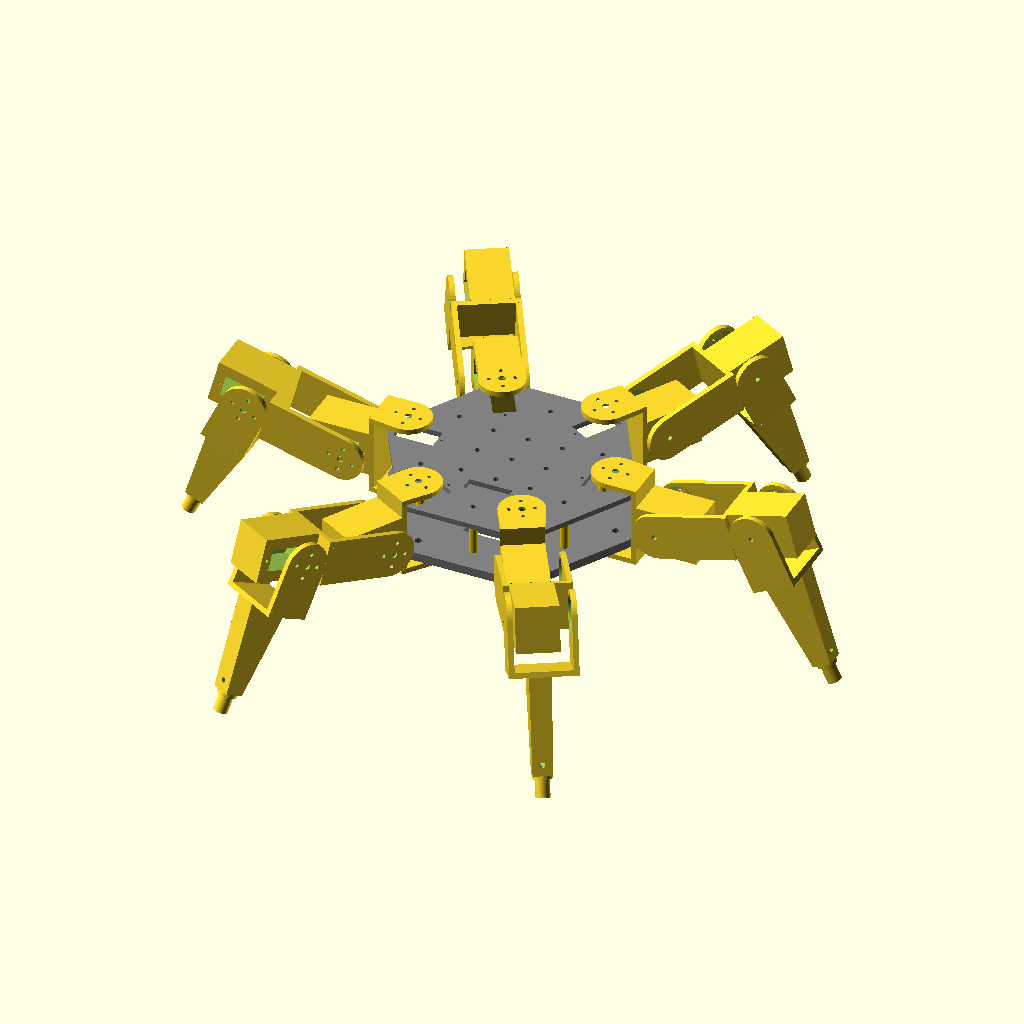
Cell 1 — every parameter at its default value.
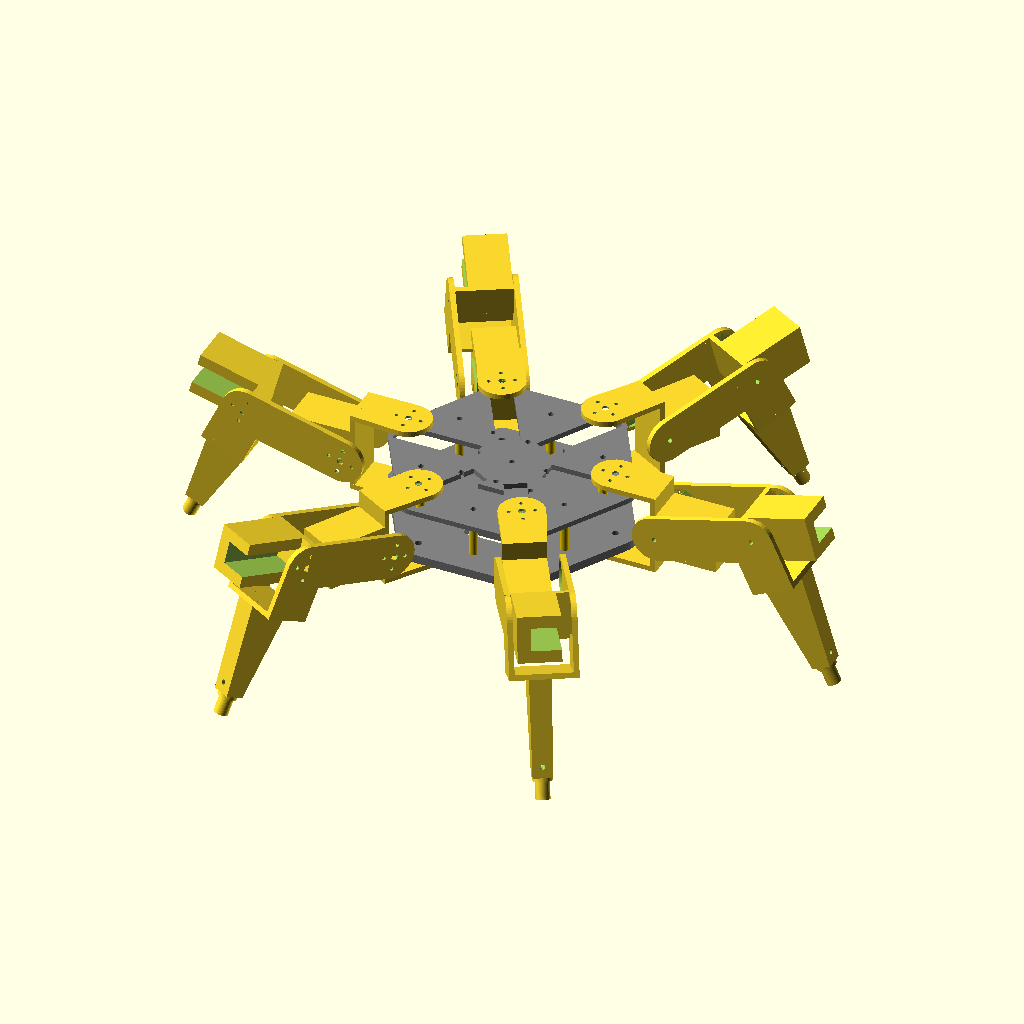
Cell 2: the same model with sv_l = 45.6.
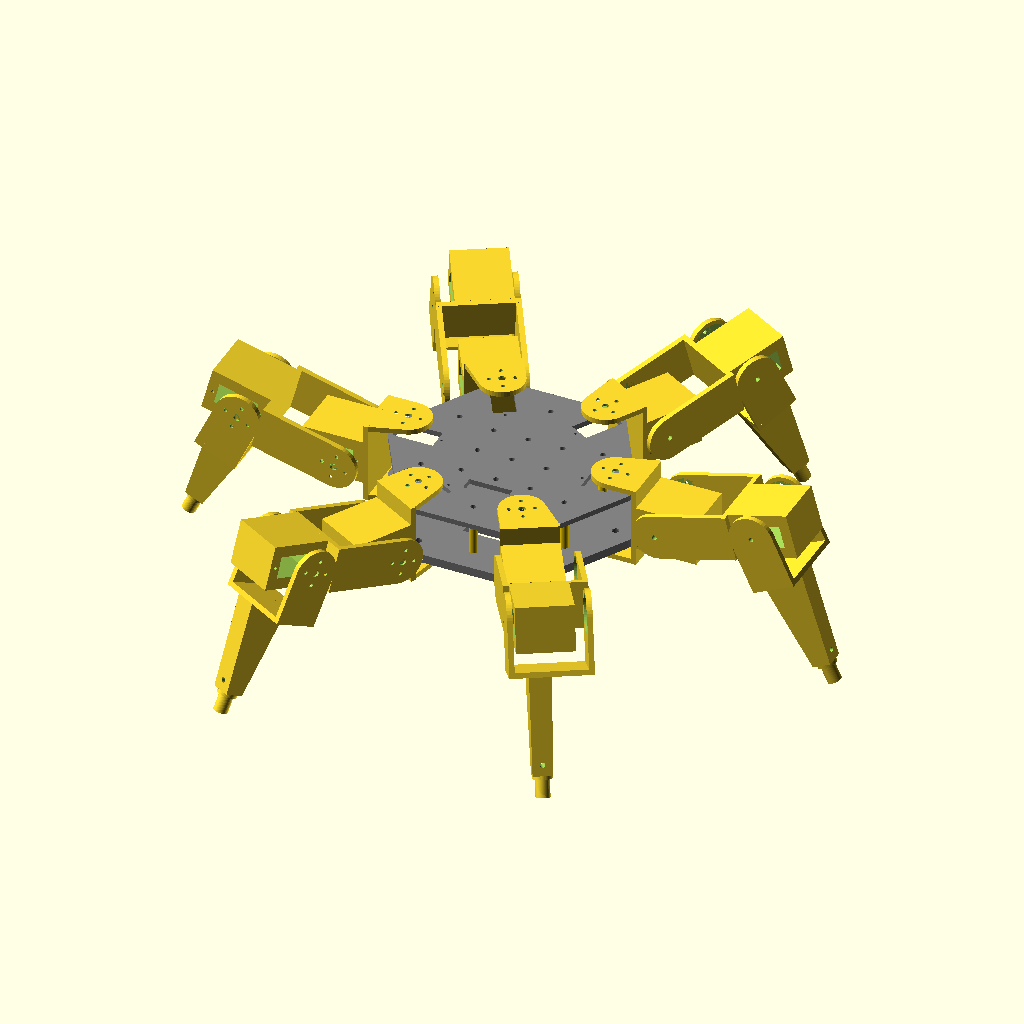
Cell 3: sv_tab_z = 32 (everything else at default).
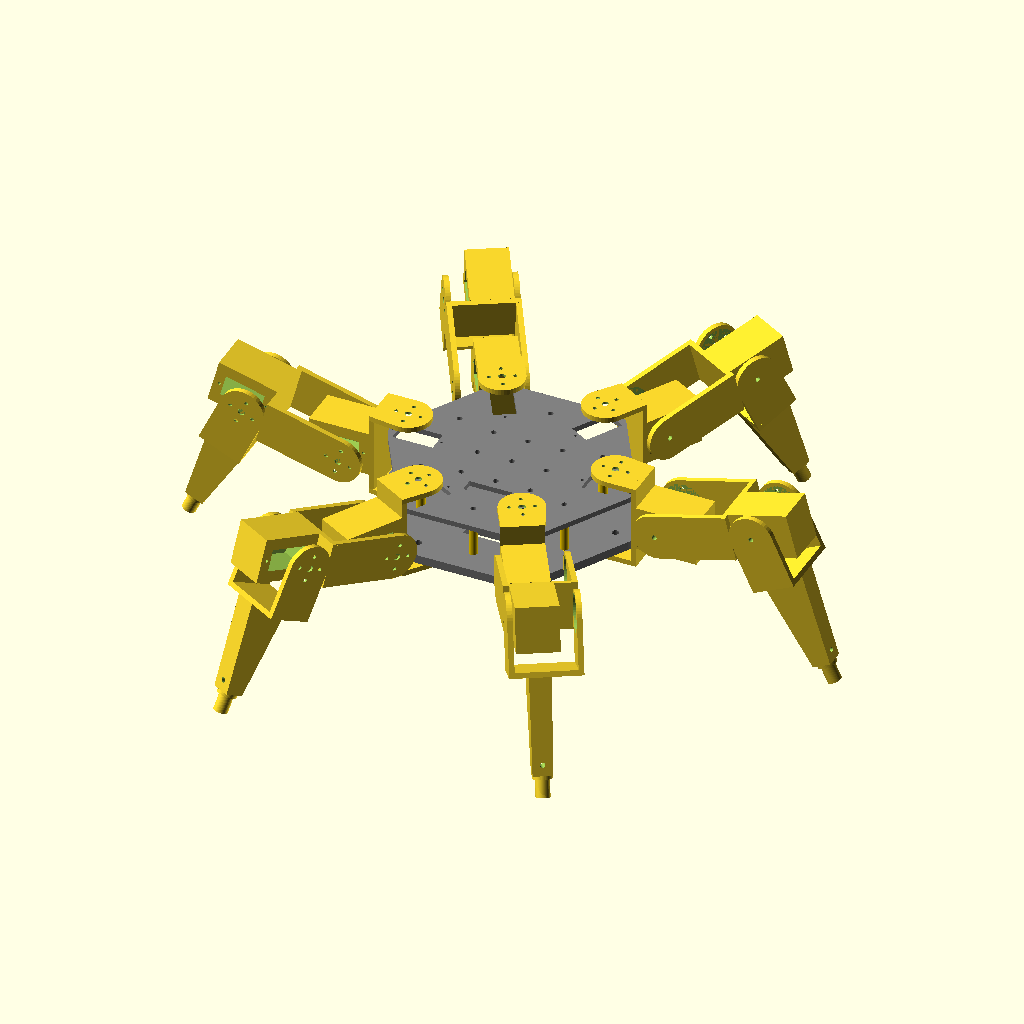
Cell 4 — sv_tab_t set to 5, the other parameters unchanged.
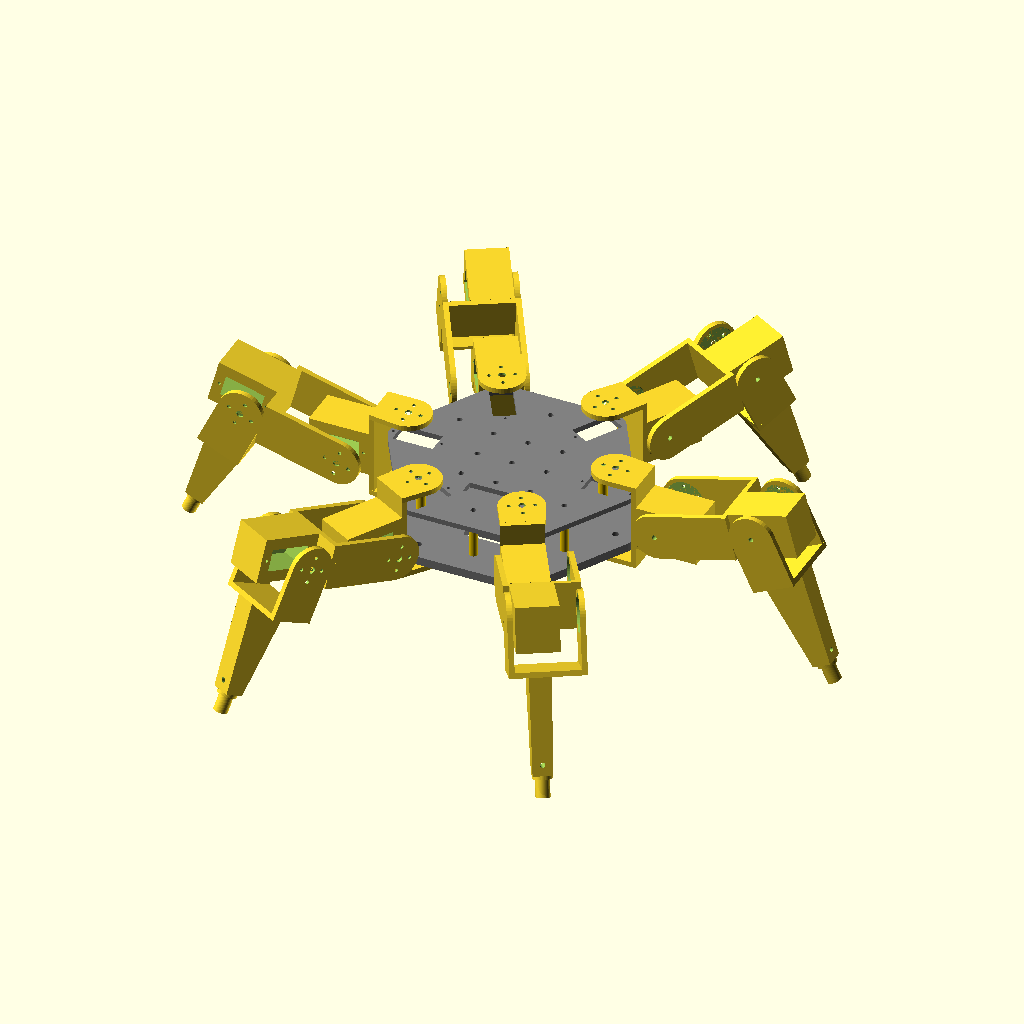
Cell 5: the same model with sv_top = 8.6.
All cells are drawn from the same view direction (rotation 55°, 0°, 25°, orthographic, colour scheme Cornfield), but the view is re-fitted for each cell, so position and scale can differ between cells as well as the parameter.
OpenSCAD source file robotics/hexapod_frame.scad:
// hexapod_frame.scad  —  18-servo micro hexapod (MG92B / MG90S class)
// Units: mm.  Print "coupon" first, tune clr / seat_d / horn_* until the
// servo is a light press fit and the 623 bearing seats with light pressure.
//
// part options: assembly, leg, top_plate, bottom_plate, coxa_bracket,
//               femur, tibia, foot, coupon
part = "assembly";
$fn = 48;

/* ---------- Servo (MG92B ~= MG90S). MEASURE YOURS WITH CALIPERS ---------- */
sv_l         = 22.8;   // body length
sv_w         = 12.2;   // body width
sv_tab_z     = 16.0;   // body bottom to underside of mounting tabs
sv_tab_t     = 2.5;    // tab thickness
sv_top       = 4.3;    // tab top face to top of gear housing
sv_hole_sp   = 28.0;   // tab hole spacing (centre to centre)
sv_hole_d    = 1.7;    // pilot for M2 self-tap
sv_shaft_off = 6.1;    // shaft axis from the near end of the body
clr          = 0.25;   // pocket clearance per side

/* ---------- Round horn ---------- */
horn_d      = 21;      // outer diameter
horn_t      = 1.6;
horn_bc     = 14;      // bolt circle of the horn holes
horn_n      = 4;
horn_hole_d = 2.2;     // M2 clearance

/* ---------- 623 bearing (3 x 10 x 4) ---------- */
seat_d     = 9.9;      // 0.1 interference
seat_depth = 4.2;
pin_d      = 2.8;      // M3 self-taps into the plate, slips through bearing bore

/* ---------- Structure ---------- */
wall       = 2.4;
fp_t       = 3;        // fork plate / arm thickness
coxa_len   = 30;       // coxa axis to femur axis
femur_len  = 58;       // femur axis to tibia axis
tibia_len  = 85;       // tibia axis to foot socket end
body_r     = 60;       // coxa axis radius (body ~130 mm across flats)
corner_r   = 11;       // plate corner arc, centred on each coxa axis
standoff_r = 48;
bp_t       = 5;        // bottom plate
standoff_h = 25;
tp_t       = 3;        // top plate

/* ---------- Derived (do not edit) ---------- */
sv_cen      = sv_l/2 - sv_shaft_off;              // body centre vs shaft, along +x
cell_half_l = sv_hole_sp/2 + 3.5;
cell_c      = (sv_tab_z + clr + 1 + seat_depth)/2; // horn-side half thickness
fh          = horn_d/2 + wall;                     // link half height (z)
cell_ym     = fh;                                  // bearing-side half thickness
horn_y0     = cell_c + sv_tab_t + sv_top + 0.3;    // inner face of horn-side plate
bear_y1     = -cell_ym - 0.5;                      // inner face of bearing-side plate
tp_z        = bp_t + standoff_h;                   // top plate underside
arm_top_z0  = tp_z + tp_t + sv_tab_t + sv_top + 0.3;
arm_bot_z1  = -0.5;
z_cell      = ((arm_top_z0 + fp_t) + (arm_bot_z1 - fp_t))/2;
x_web       = coxa_len + sv_cen - cell_half_l - 3;

/* =====================================================================
   Servo cell: a block holding one servo. Shaft axis = local Y.
   +Y face: servo drops in, tabs rest on the face, M2 screws.
   -Y face: 623 bearing seat, coaxial with the shaft.
   ===================================================================== */
module servo_cell() {
    difference() {
        translate([sv_cen - cell_half_l, -cell_ym, -fh])
            cube([2*cell_half_l, cell_ym + cell_c, 2*fh]);
        // body pocket, open at +Y
        translate([-sv_shaft_off - clr, cell_c - sv_tab_z - clr, -sv_w/2 - clr])
            cube([sv_l + 2*clr, sv_tab_z + clr + 1, sv_w + 2*clr]);
        // tab screw pilots
        for (s = [-1, 1])
            translate([sv_cen + s*sv_hole_sp/2, cell_c - 6, 0])
                rotate([-90, 0, 0]) cylinder(d = sv_hole_d, h = 7);
        // bearing seat and pin through-hole
        translate([0, -cell_ym - 1, 0]) rotate([-90, 0, 0]) cylinder(d = seat_d, h = seat_depth + 1);
        translate([0, -cell_ym - 1, 0]) rotate([-90, 0, 0]) cylinder(d = 4, h = cell_ym + cell_c + 2);
    }
}

module horn_recess() { cylinder(d = horn_d + 0.4, h = horn_t + 0.2); }
module horn_holes(len) {
    cylinder(d = 4, h = len);                          // driver access to horn screw
    for (i = [0 : horn_n - 1])
        rotate(i*360/horn_n) translate([horn_bc/2, 0, 0]) cylinder(d = horn_hole_d, h = len);
}

/* =====================================================================
   Fork: two plates wrapping a servo cell (horn one side, bearing pin the
   other), joined by a web at x_end. Pivot axis = local Y at origin.
   ===================================================================== */
module fork_profile(x_end) {
    hull() { circle(r = fh); translate([x_end - 1, -fh]) square([1, 2*fh]); }
}
module fork(x_end) {
    difference() {
        union() {
            translate([0, horn_y0 + fp_t, 0]) rotate([90, 0, 0]) linear_extrude(fp_t) fork_profile(x_end);
            translate([0, bear_y1, 0])        rotate([90, 0, 0]) linear_extrude(fp_t) fork_profile(x_end);
            translate([x_end - 3, bear_y1 - fp_t, -fh])
                cube([3, (horn_y0 + fp_t) - (bear_y1 - fp_t), 2*fh]);
        }
        translate([0, horn_y0 - 0.01, 0]) rotate([-90, 0, 0]) { horn_recess(); horn_holes(fp_t + 1); }
        translate([0, bear_y1 - fp_t - 1, 0]) rotate([-90, 0, 0]) cylinder(d = pin_d, h = fp_t + 2);
    }
}

/* ---------- Coxa bracket: U around the body edge + femur servo cell ---------- */
module arm_profile(x_end) {
    hull() { circle(r = fh); translate([x_end - 1, -fh]) square([1, fh + cell_c]); }
}
module coxa_bracket() {
    difference() {
        union() {
            translate([0, 0, arm_top_z0])        linear_extrude(fp_t) arm_profile(x_web + 3);
            translate([0, 0, arm_bot_z1 - fp_t]) linear_extrude(fp_t) arm_profile(x_web + 3);
            translate([x_web, -fh, arm_bot_z1 - fp_t])
                cube([3, fh + cell_c, (arm_top_z0 + fp_t) - (arm_bot_z1 - fp_t)]);
            translate([coxa_len, 0, z_cell]) servo_cell();
        }
        translate([0, 0, arm_top_z0 - 0.01]) { horn_recess(); horn_holes(fp_t + 1); }
        translate([0, 0, arm_bot_z1 - fp_t - 1]) cylinder(d = pin_d, h = fp_t + 2);
    }
}

/* ---------- Femur: fork around the coxa cell + tibia servo cell ---------- */
module femur() {
    fork(femur_len + sv_cen - cell_half_l);
    translate([femur_len, 0, 0]) servo_cell();
}

/* ---------- Tibia: fork around the femur cell + tapered beam + foot socket ---------- */
module tibia() {
    difference() {
        union() {
            fork(31);
            hull() {
                translate([28, -6, -fh]) cube([3, 12, 2*fh]);
                translate([tibia_len - 3, -5.5, -5.5]) cube([3, 11, 11]);
            }
        }
        translate([tibia_len - 12, -3.1, -3.1]) cube([13, 6.2, 6.2]);   // square socket
        translate([tibia_len - 6, 0, -7]) cylinder(d = pin_d, h = 14);  // M3 cross bolt
    }
}

/* ---------- Foot: square key + 8 mm peg for a rubber cap ---------- */
module foot() {
    difference() {
        union() {
            translate([0, -3, -3]) cube([12, 6, 6]);
            translate([12, 0, 0]) rotate([0, 90, 0]) cylinder(d = 11, h = 2);
            translate([14, 0, 0]) rotate([0, 90, 0]) cylinder(d = 8, h = 10);
        }
        translate([6, 0, -5]) cylinder(d = 3.2, h = 10);
    }
}

/* ---------- Body plates ---------- */
module plate_outline() {
    hull() for (i = [0:5]) rotate(60*i) translate([body_r, 0]) circle(r = corner_r);
}
module common_holes(t) {
    for (i = [0:5]) rotate([0, 0, 30 + 60*i]) translate([standoff_r, 0, -1]) cylinder(d = 3.2, h = t + 2);
    for (x = [-20:20:20], y = [-20:20:20]) translate([x, y, -1]) cylinder(d = 3.2, h = t + 2);
    translate([-12.5, -34, -1]) cube([25, 8, t + 2]);   // wiring slot
}
module top_plate() {
    difference() {
        linear_extrude(tp_t) plate_outline();
        for (i = [0:5]) rotate([0, 0, 60*i]) translate([body_r, 0, 0]) {
            // coxa servo window: shaft on the axis, body pointing inward
            translate([-(sv_l - sv_shaft_off) - clr, -sv_w/2 - clr, -1])
                cube([sv_l + 2*clr, sv_w + 2*clr, tp_t + 2]);
            for (s = [-1, 1])
                translate([-sv_cen + s*sv_hole_sp/2, 0, -1]) cylinder(d = sv_hole_d, h = tp_t + 2);
        }
        common_holes(tp_t);
    }
}
module bottom_plate() {
    difference() {
        linear_extrude(bp_t) plate_outline();
        for (i = [0:5]) rotate([0, 0, 60*i]) translate([body_r, 0, -1]) {
            cylinder(d = seat_d, h = seat_depth + 1);   // bearing seat from underside
            cylinder(d = 4, h = bp_t + 2);
        }
        common_holes(bp_t);
    }
}

/* ---------- Assembly ---------- */
module leg(fem_a = 15, tib_a = -80) {
    coxa_bracket();
    translate([coxa_len, 0, z_cell]) rotate([0, -fem_a, 0]) {
        femur();
        translate([femur_len, 0, 0]) rotate([0, -tib_a, 0]) {
            tibia();
            translate([tibia_len - 12, 0, 0]) foot();
        }
    }
}
module assembly() {
    color("gray") bottom_plate();
    color("gray") translate([0, 0, tp_z]) top_plate();
    color("gold") for (i = [0:5]) rotate([0, 0, 30 + 60*i])
        translate([standoff_r, 0, bp_t]) cylinder(d = 5, h = standoff_h);
    for (i = [0:5]) rotate([0, 0, 60*i]) translate([body_r, 0, 0]) leg();
}

/* ---------- Part selector (print orientations built in) ---------- */
if      (part == "assembly")     assembly();
else if (part == "leg")          leg();
else if (part == "top_plate")    top_plate();
else if (part == "bottom_plate") bottom_plate();
else if (part == "coxa_bracket") translate([0, 0, fh]) rotate([90, 0, 0]) coxa_bracket();
else if (part == "femur")        translate([0, 0, fh]) femur();
else if (part == "tibia")        translate([0, 0, fh]) tibia();
else if (part == "foot")         translate([0, 0, 24]) rotate([0, 90, 0]) foot();
else if (part == "coupon")       translate([0, 0, fh]) servo_cell();
Customizer parameters (derived from the source; name, type, default, range or options):
part: string, default "assembly"
sv_l: number, default 22.8
sv_w: number, default 12.2
sv_tab_z: number, default 16
sv_tab_t: number, default 2.5
sv_top: number, default 4.3
sv_hole_sp: number, default 28
sv_hole_d: number, default 1.7
sv_shaft_off: number, default 6.1
clr: number, default 0.25
horn_d: number, default 21
horn_t: number, default 1.6
horn_bc: number, default 14
horn_n: number, default 4
horn_hole_d: number, default 2.2
seat_d: number, default 9.9
seat_depth: number, default 4.2
pin_d: number, default 2.8
wall: number, default 2.4
fp_t: number, default 3
coxa_len: number, default 30
femur_len: number, default 58
tibia_len: number, default 85
body_r: number, default 60
corner_r: number, default 11
standoff_r: number, default 48
bp_t: number, default 5
standoff_h: number, default 25
tp_t: number, default 3
arm_bot_z1: number, default -0.5
